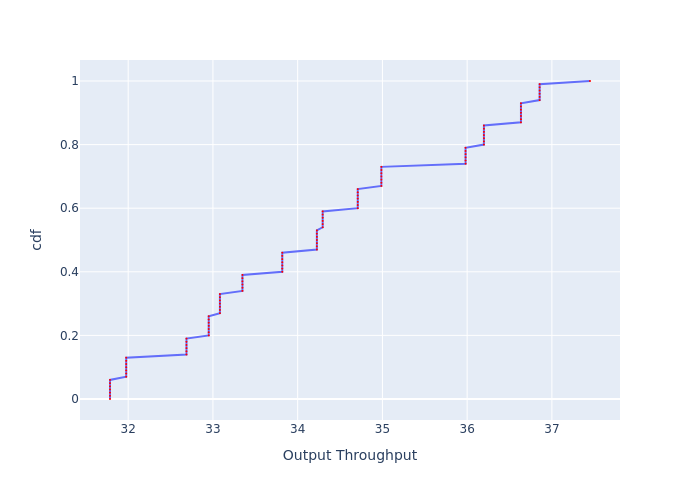

The data file committed next to this chart (first rows):
, cdf, Output Throughput
0, 0.0, 31.79
1, 0.01, 31.79
2, 0.02, 31.79
3, 0.03, 31.79
4, 0.04, 31.79
5, 0.05, 31.79
6, 0.06, 31.79
7, 0.07, 31.98
8, 0.08, 31.98
9, 0.09, 31.98
10, 0.1, 31.98
11, 0.11, 31.98
12, 0.12, 31.98
13, 0.13, 31.98
14, 0.14, 32.69
15, 0.15, 32.69
16, 0.16, 32.69
17, 0.17, 32.69
18, 0.18, 32.69
19, 0.19, 32.69
20, 0.2, 32.95
21, 0.21, 32.95
22, 0.22, 32.95
23, 0.23, 32.95
24, 0.24, 32.95
25, 0.25, 32.95
26, 0.26, 32.95
27, 0.27, 33.08
28, 0.28, 33.08
29, 0.29, 33.08
30, 0.3, 33.08
31, 0.31, 33.08
32, 0.32, 33.08
33, 0.33, 33.08
34, 0.34, 33.35
35, 0.35, 33.35
36, 0.36, 33.35
37, 0.37, 33.35
38, 0.38, 33.35
39, 0.39, 33.35
40, 0.4, 33.82
41, 0.41, 33.82
42, 0.42, 33.82
43, 0.43, 33.82
44, 0.44, 33.82
45, 0.45, 33.82
46, 0.46, 33.82
47, 0.47, 34.23
48, 0.48, 34.23
49, 0.49, 34.23
50, 0.5, 34.23
51, 0.51, 34.23
52, 0.52, 34.23
53, 0.53, 34.23
54, 0.54, 34.3
55, 0.55, 34.3
56, 0.56, 34.3
57, 0.57, 34.3
58, 0.58, 34.3
59, 0.59, 34.3
... 41 more rows
